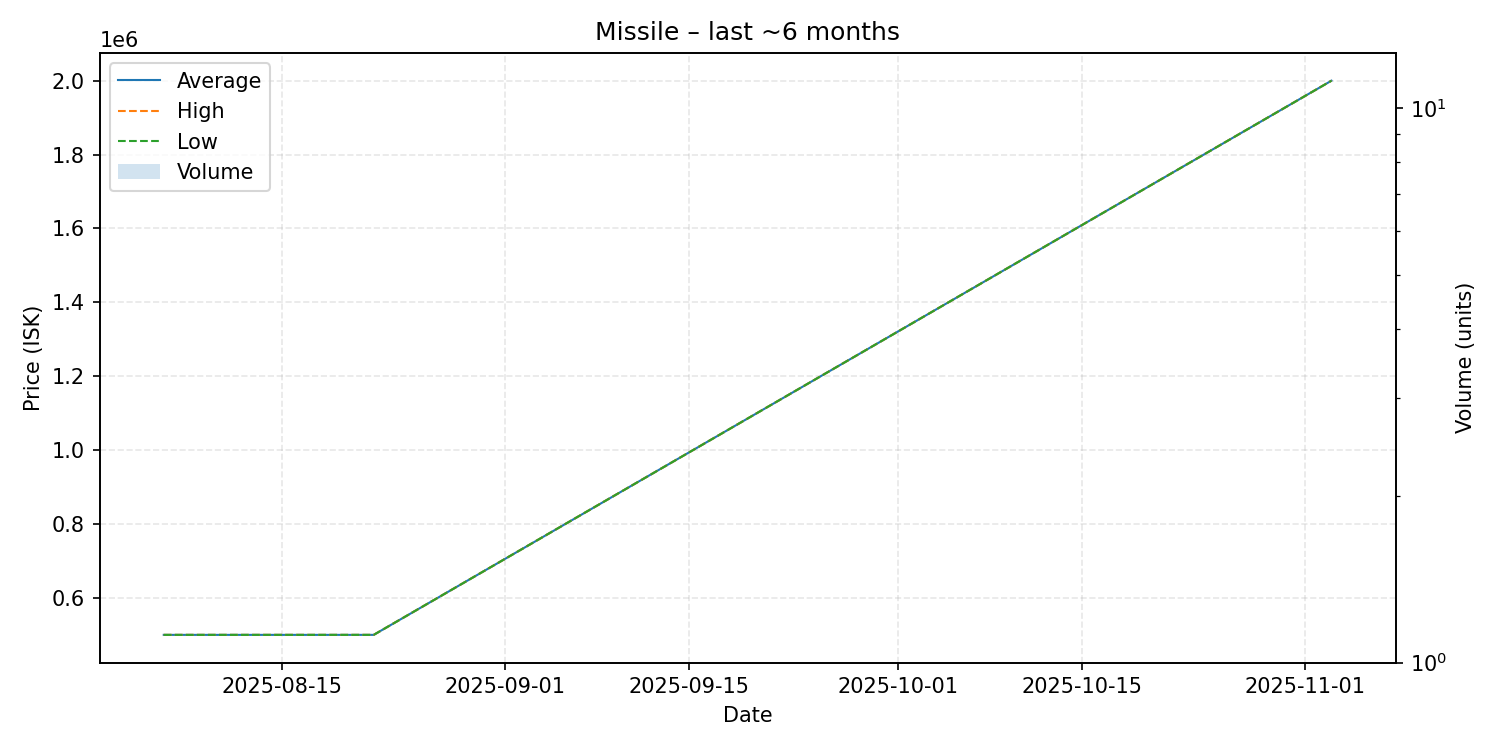

Data behind this chart, as committed beside it:
date, average, highest, lowest, order_count, volume
2025-08-06, 498800, 498800, 498800, 1, 1
2025-08-09, 498800, 498800, 498800, 1, 1
2025-08-22, 498800, 498800, 498800, 1, 1
2025-11-03, 2000000, 2000000, 2000000, 1, 1
